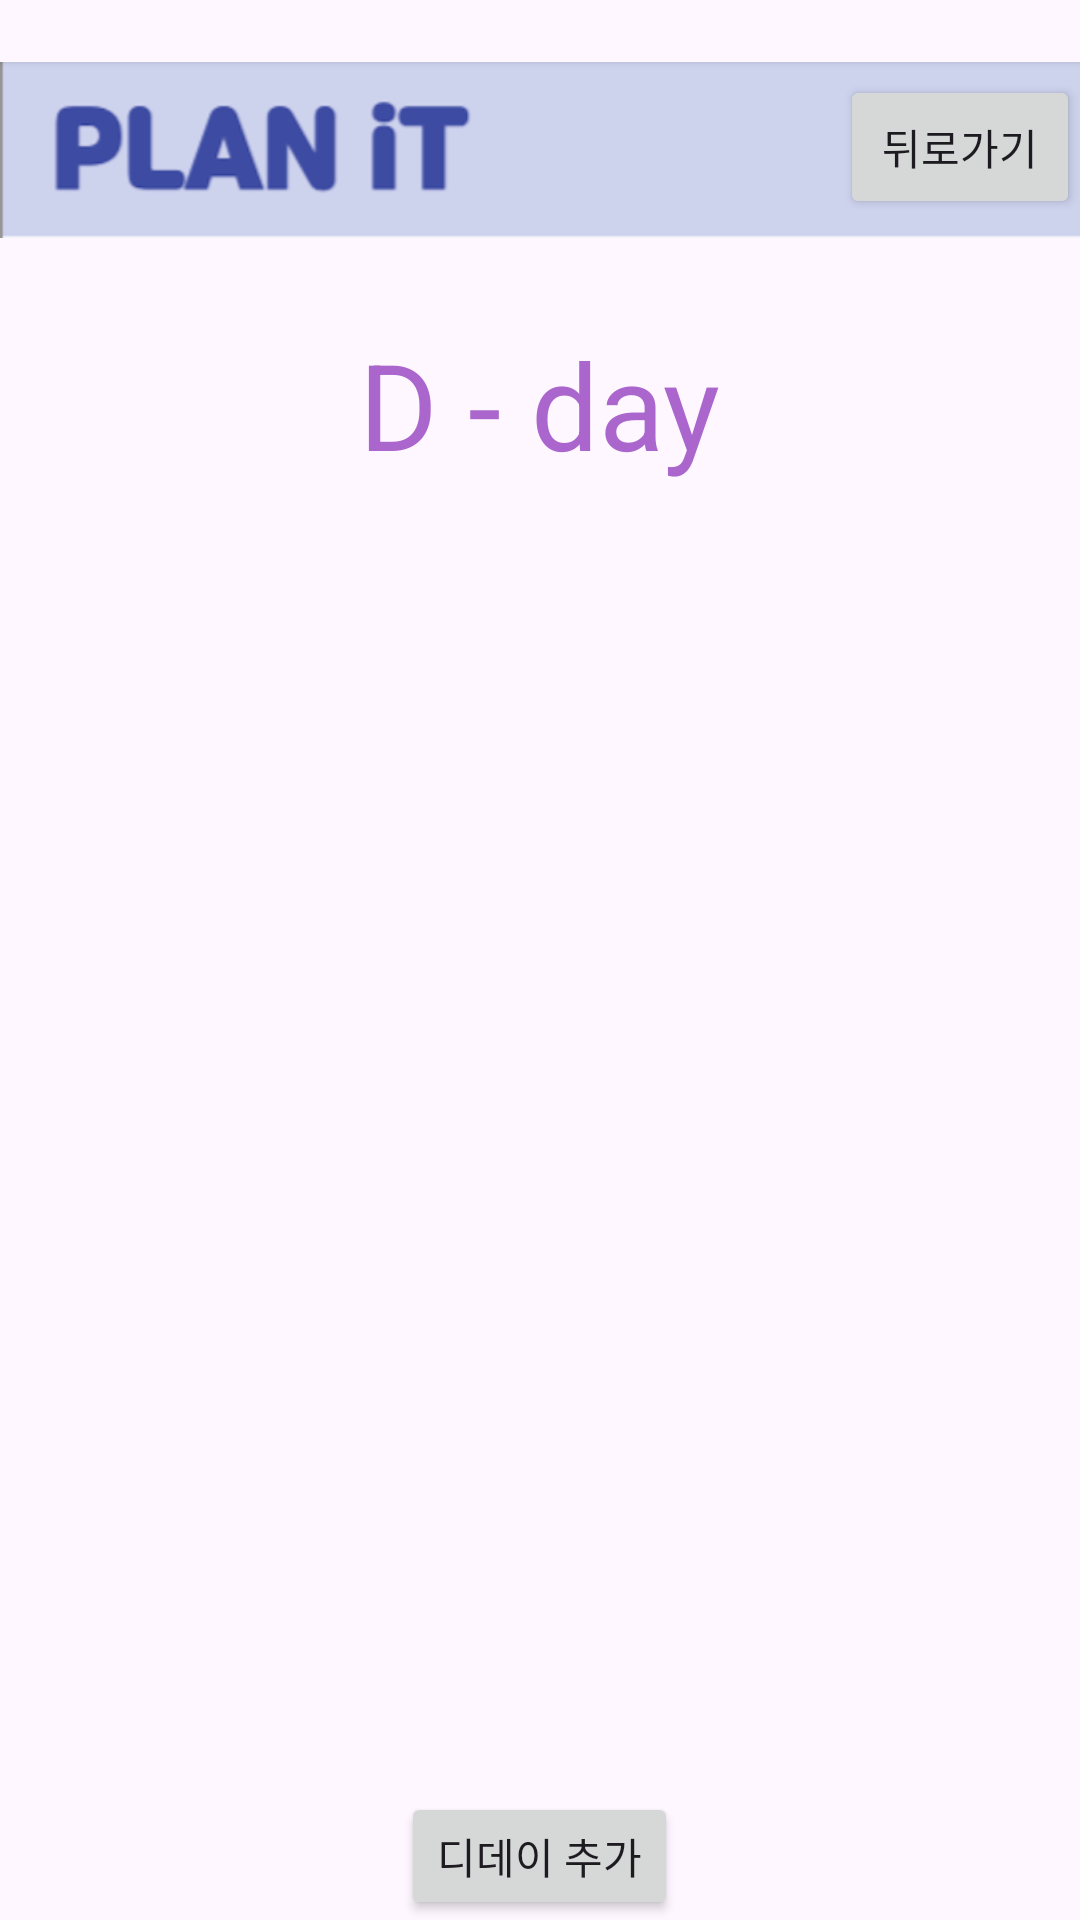

Here is an Android app screen rendered from its layout file. Give the layout XML and the strings, colors and styles it references.
<!-- AndroidManifest.xml: application theme Theme._2021110464_project -->
<!-- res/layout/activity_dday.xml -->
<?xml version="1.0" encoding="utf-8"?>
<RelativeLayout xmlns:android="http://schemas.android.com/apk/res/android"
    xmlns:tools="http://schemas.android.com/tools"
    android:layout_width="match_parent"
    android:layout_height="match_parent"
    tools:context=".CheckListActivity">


    <ImageView
        android:id="@+id/logoImageView"
        android:layout_width="wrap_content"
        android:layout_height="100dp"
        android:layout_centerHorizontal="true"
        android:layout_marginTop="0dp"
        android:src="@drawable/plan_it_logo"
        android:contentDescription="@string/logo_content_description" />

    
    <TextView
        android:id="@+id/DdayTitle"
        android:layout_width="wrap_content"
        android:layout_height="wrap_content"
        android:layout_below="@id/logoImageView"
        android:layout_centerHorizontal="true"
        android:layout_marginTop="8dp"
        android:text="D - day"
        android:textSize="40sp"
        android:textColor="@android:color/holo_purple" />


    
    <Button
        android:id="@+id/backButton"
        android:layout_width="wrap_content"
        android:layout_height="wrap_content"
        android:layout_marginTop="25dp"
        android:layout_marginLeft="280dp"
        android:text="뒤로가기"
        android:onClick="goBack" />

    
    <ListView
        android:id="@+id/ddayListView"
        android:layout_width="match_parent"
        android:layout_height="420dp"
        android:layout_below="@id/DdayTitle"
        android:divider="@android:color/darker_gray"
        android:dividerHeight="1dp"
        android:paddingTop="16dp"
        android:paddingBottom="16dp" />

    
    <Button
        android:id="@+id/addDdayButton"
        android:layout_width="wrap_content"
        android:layout_height="wrap_content"
        android:layout_below="@id/ddayListView"
        android:layout_centerHorizontal="true"
        android:layout_marginTop="16dp"
        android:text="디데이 추가"
        android:onClick="onAddDdayButtonClick" />

</RelativeLayout>
<!-- resources referenced by this layout -->
<resources>
  <!-- drawable plan_it_logo: png bitmap (drawable, 23159 bytes) -->
  <string name="logo_content_description">PLAN iT 로고</string>
  <style name="Theme._2021110464_project" parent="Base.Theme._2021110464_project" />
  <style name="Base.Theme._2021110464_project" parent="Theme.Material3.DayNight.NoActionBar">
          
          
      </style>
</resources>
